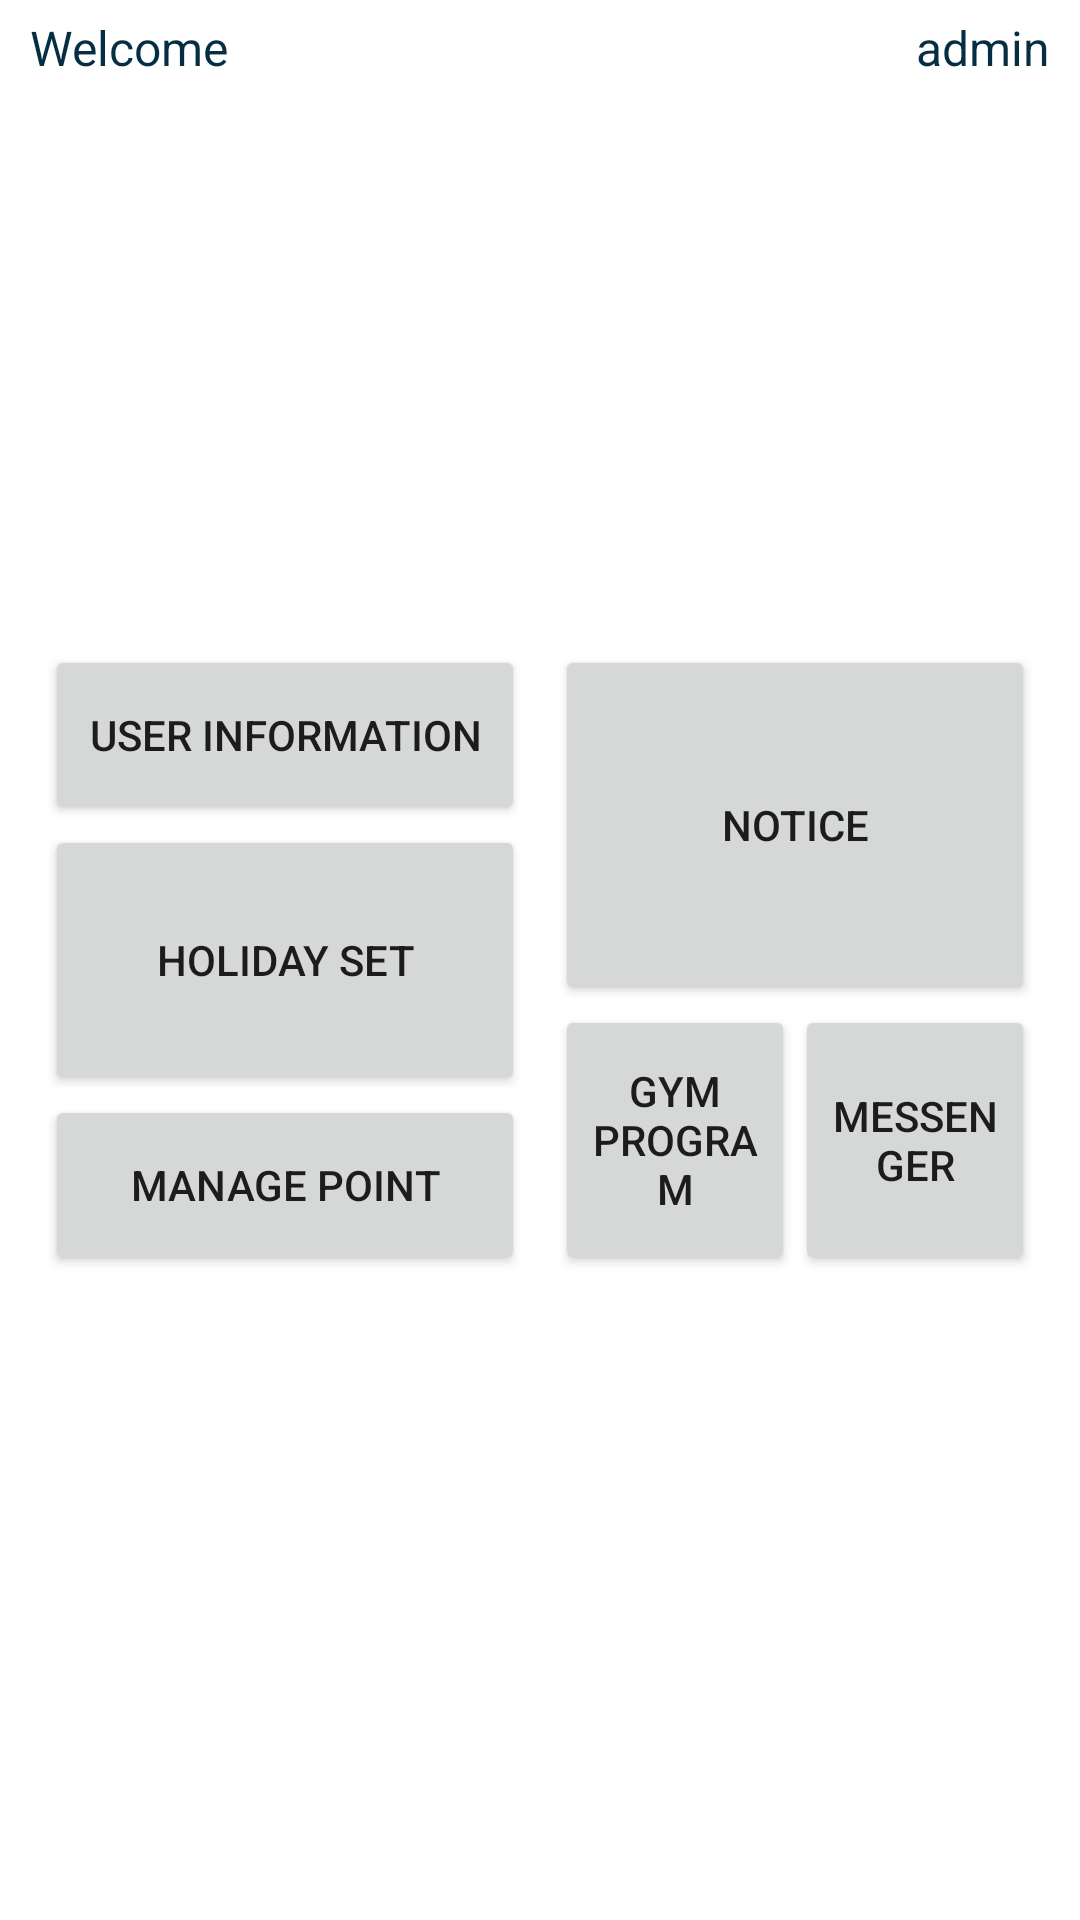

Produce the Android XML layout that renders to this screen, including the resource entries it uses.
<!-- AndroidManifest.xml: application theme AppTheme -->
<!-- res/layout/activity_trainer_main.xml -->
<?xml version="1.0" encoding="utf-8"?>
<RelativeLayout xmlns:android="http://schemas.android.com/apk/res/android"
    xmlns:tools="http://schemas.android.com/tools"
    android:id="@+id/activity_trainer_main"
    android:layout_width="match_parent"
    android:layout_height="match_parent"
    android:paddingLeft="10dp"
    android:paddingRight="10dp"
    android:paddingTop="5dp"
    android:paddingBottom="5dp"
    android:background="#ffffff"
    android:orientation="vertical"
    tools:context=".TrainerMainActivity">

    <RelativeLayout
        android:layout_width="match_parent"
        android:layout_height="wrap_content"
        android:layout_alignParentTop="true">

        <TextView
            android:id="@+id/welcomeText"
            android:layout_width="wrap_content"
            android:layout_height="wrap_content"
            android:layout_alignParentLeft="true"
            android:text="Welcome"
            android:textSize="16sp"
            android:textColor="#052e43"/>

        <TextView
            android:id="@+id/adminText"
            android:layout_width="wrap_content"
            android:layout_height="wrap_content"
            android:layout_alignParentRight="true"
            android:text="admin"
            android:textColor="#052e43"
            android:textSize="16sp" />
    </RelativeLayout>

    <RelativeLayout
        android:layout_width="match_parent"
        android:layout_height="wrap_content"
        android:layout_centerInParent="true"
        android:gravity="center">

        <LinearLayout
            android:id="@+id/layer1"
            android:layout_width="wrap_content"
            android:layout_height="wrap_content"
            android:orientation="vertical">

            <Button
                android:id="@+id/userManagementButton"
                android:layout_width="160dp"
                android:layout_height="60dp"
                android:layout_gravity="start"
                android:text="User Information" />

            <LinearLayout
                android:layout_width="160dp"
                android:layout_height="90dp"
                android:orientation="horizontal">

                <Button
                    android:id="@+id/holidaySetButton"
                    android:layout_width="160dp"
                    android:layout_height="90dp"
                    android:layout_gravity="start"
                    android:text="Holiday Set" />
            </LinearLayout>

            <Button
                android:id="@+id/managePointButton"
                android:layout_width="160dp"
                android:layout_height="60dp"
                android:layout_gravity="start"
                android:text="Manage Point" />
        </LinearLayout>


        <LinearLayout
            android:layout_width="wrap_content"
            android:layout_height="wrap_content"
            android:layout_marginLeft="10dp"
            android:layout_toRightOf="@id/layer1"
            android:orientation="vertical">

            <Button
                android:id="@+id/noticeButton"
                android:layout_width="160dp"
                android:layout_height="120dp"
                android:layout_gravity="end"
                android:text="Notice" />

            <LinearLayout
                android:layout_width="160dp"
                android:layout_height="90dp"
                android:layout_gravity="end"
                android:orientation="horizontal">

                <Button
                    android:id="@+id/gymProgramButton"
                    android:layout_width="80dp"
                    android:layout_height="90dp"
                    android:layout_gravity="end"
                    android:text="GYM Program" />

                <Button
                    android:id="@+id/messengerButton"
                    android:layout_width="80dp"
                    android:layout_height="90dp"
                    android:layout_gravity="end"
                    android:text="Messenger" />
            </LinearLayout>

        </LinearLayout>

    </RelativeLayout>

</RelativeLayout>
<!-- resources referenced by this layout -->
<resources>
  <style name="AppTheme" parent="Theme.AppCompat.Light.DarkActionBar">
          
          <item name="colorPrimary">@color/colorPrimary</item>
          <item name="colorPrimaryDark">@color/colorPrimary</item>
      </style>
  <color name="colorPrimary">#3F51B5</color>
</resources>
